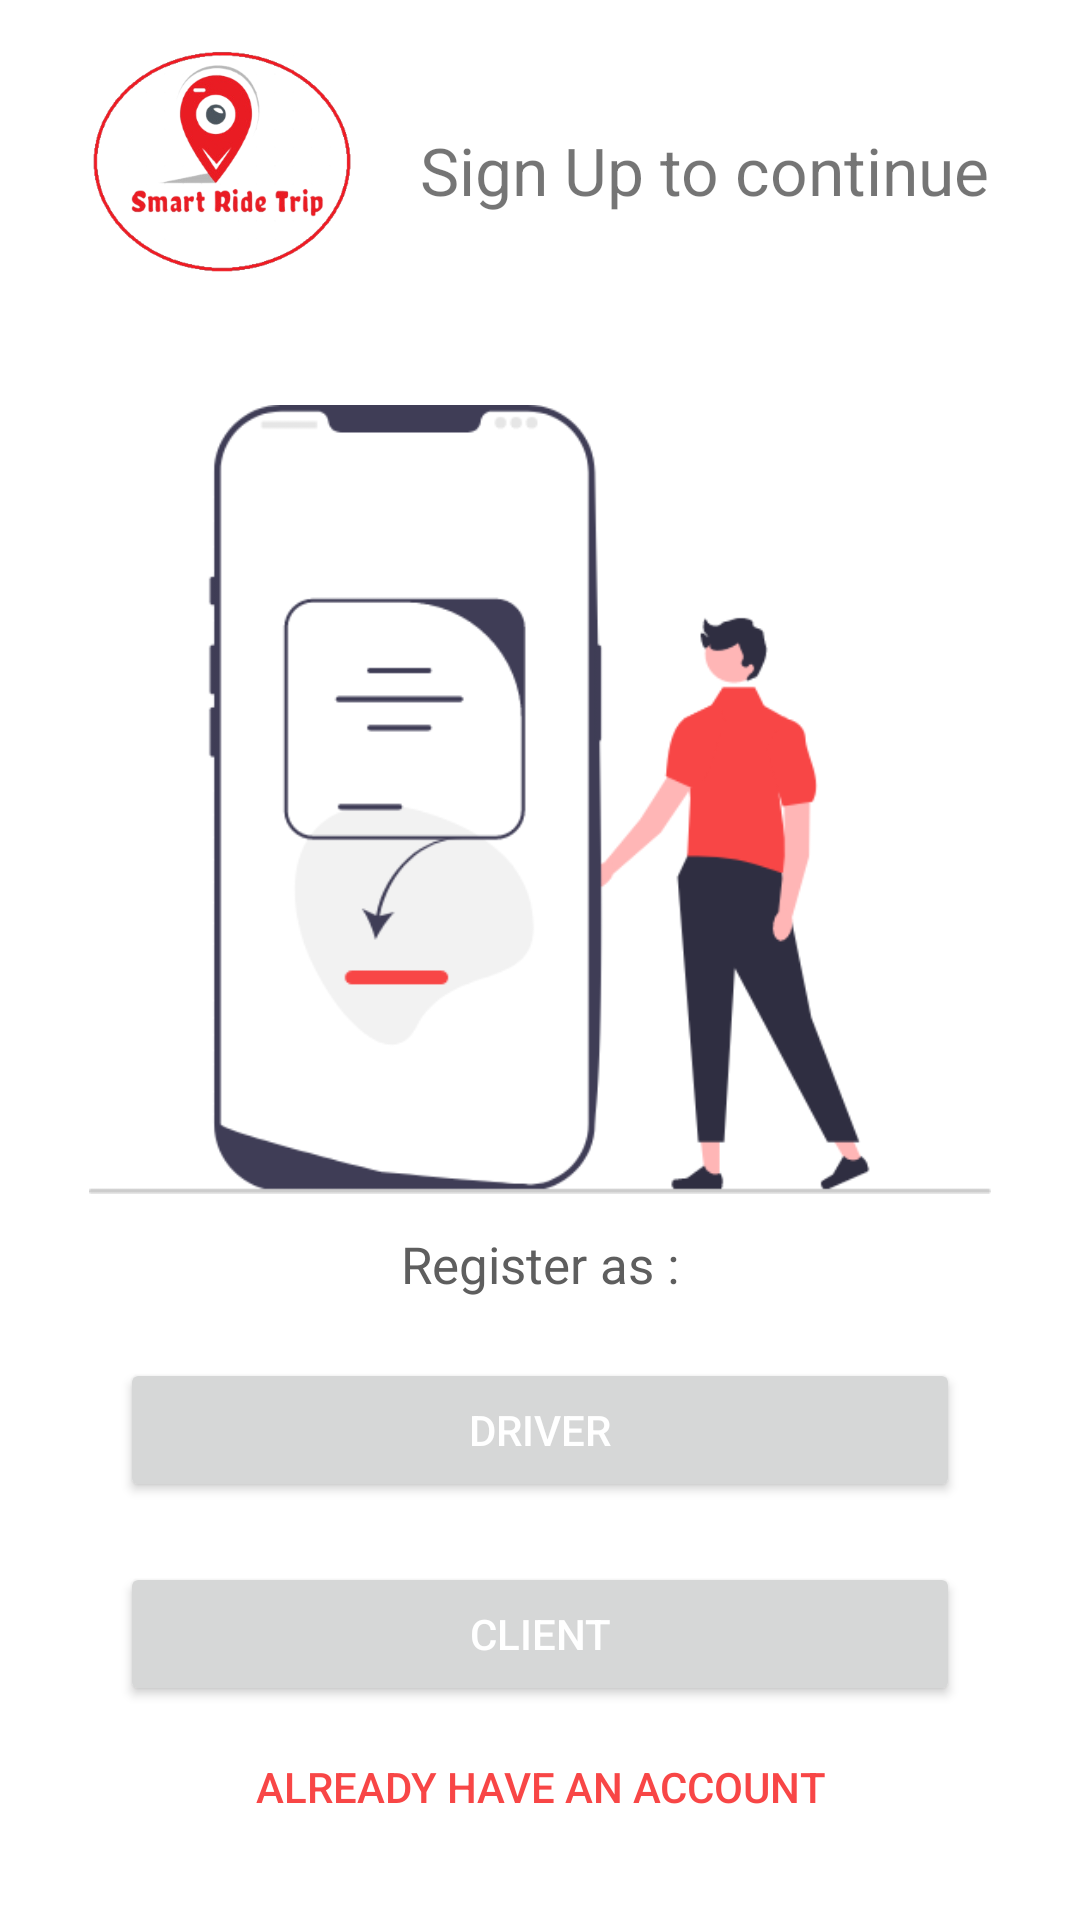

Here is an Android app screen rendered from its layout file. Give the layout XML and the strings, colors and styles it references.
<!-- AndroidManifest.xml: application theme Theme.SmartTripRide__Login -->
<!-- res/layout/activity_sign_up.xml -->
<?xml version="1.0" encoding="utf-8"?>
<LinearLayout
    xmlns:android="http://schemas.android.com/apk/res/android"
    xmlns:app="http://schemas.android.com/apk/res-auto"
    xmlns:tools="http://schemas.android.com/tools"
    android:layout_width="match_parent"
    android:orientation="vertical"
    android:layout_height="match_parent"
    tools:context=".SignUp">

    <LinearLayout
        android:layout_width="match_parent"
        android:layout_height="103dp"
        android:orientation="horizontal">

        <ImageView
            android:layout_width="91dp"
            android:layout_height="84dp"
            android:layout_marginLeft="29dp"
            android:layout_marginTop="12dp"
            android:src="@drawable/logo"></ImageView>

        <TextView
            android:layout_width="wrap_content"
            android:layout_height="34dp"
            android:layout_marginLeft="20dp"
            android:layout_marginTop="42dp"
            android:text="Sign Up to continue"
            android:textSize="22dp"></TextView>

    </LinearLayout>


    <ImageView
        android:id="@+id/log_image"
        android:layout_width="348dp"
        android:layout_height="263dp"
        android:layout_gravity="center"
        android:layout_marginTop="32dp"
        android:src="@drawable/ui_log"></ImageView>


    <TextView
        android:layout_width="wrap_content"
        android:layout_height="wrap_content"
        android:text="Register as :"
        android:textSize="17dp"
        android:textColor="#5E5E5E"
        android:layout_gravity="center"
        android:layout_marginTop="12dp">
    </TextView>

    <Button
        android:id="@+id/btn_driver"
        android:layout_width="280dp"
        android:layout_height="wrap_content"
        android:layout_gravity="center"
        android:layout_marginTop="20dp"
        android:text="Driver"
        android:textColor="@color/white">
    </Button>

    <Button
        android:id="@+id/client_btn"
        android:layout_width="280dp"
        android:layout_height="wrap_content"
        android:layout_gravity="center"
        android:layout_marginTop="20dp"
        android:text="Client"
        android:textColor="@color/white"
        tools:ignore="InvalidId">
    </Button>


    <Button
        android:id="@+id/btn_login"
        android:layout_width="280dp"
        android:layout_height="wrap_content"
        android:layout_gravity="center"
        android:layout_marginTop="3dp"
        android:text="Already have an account"
        android:background="@color/transperent"
        android:textColor="#F84646"
        tools:ignore="InvalidId">
    </Button>




</LinearLayout>
<!-- resources referenced by this layout -->
<resources>
  <color name="transperent">#00090909</color>
  <color name="white">#FFFFFFFF</color>
  <!-- drawable logo: png bitmap (drawable, 110642 bytes) -->
  <!-- drawable ui_log: png bitmap (drawable, 33555 bytes) -->
  <style name="Theme.SmartTripRide__Login" parent="Theme.MaterialComponents.DayNight.NoActionBar">
          
          <item name="colorPrimary">@color/purple_500</item>
          <item name="colorPrimaryVariant">@color/purple_700</item>
          <item name="colorOnPrimary">@color/white</item>
          
          <item name="colorSecondary">@color/teal_200</item>
          <item name="colorSecondaryVariant">@color/teal_700</item>
          <item name="colorOnSecondary">@color/black</item>
          
          <item name="android:statusBarColor" tools:targetApi="l">?attr/colorPrimaryVariant</item>
          
      </style>
  <color name="purple_500">#F44336</color>
  <color name="purple_700">#009C27B0</color>
  <color name="teal_200">#E91E63</color>
  <color name="teal_700">#FF018786</color>
  <color name="black">#090909</color>
</resources>
